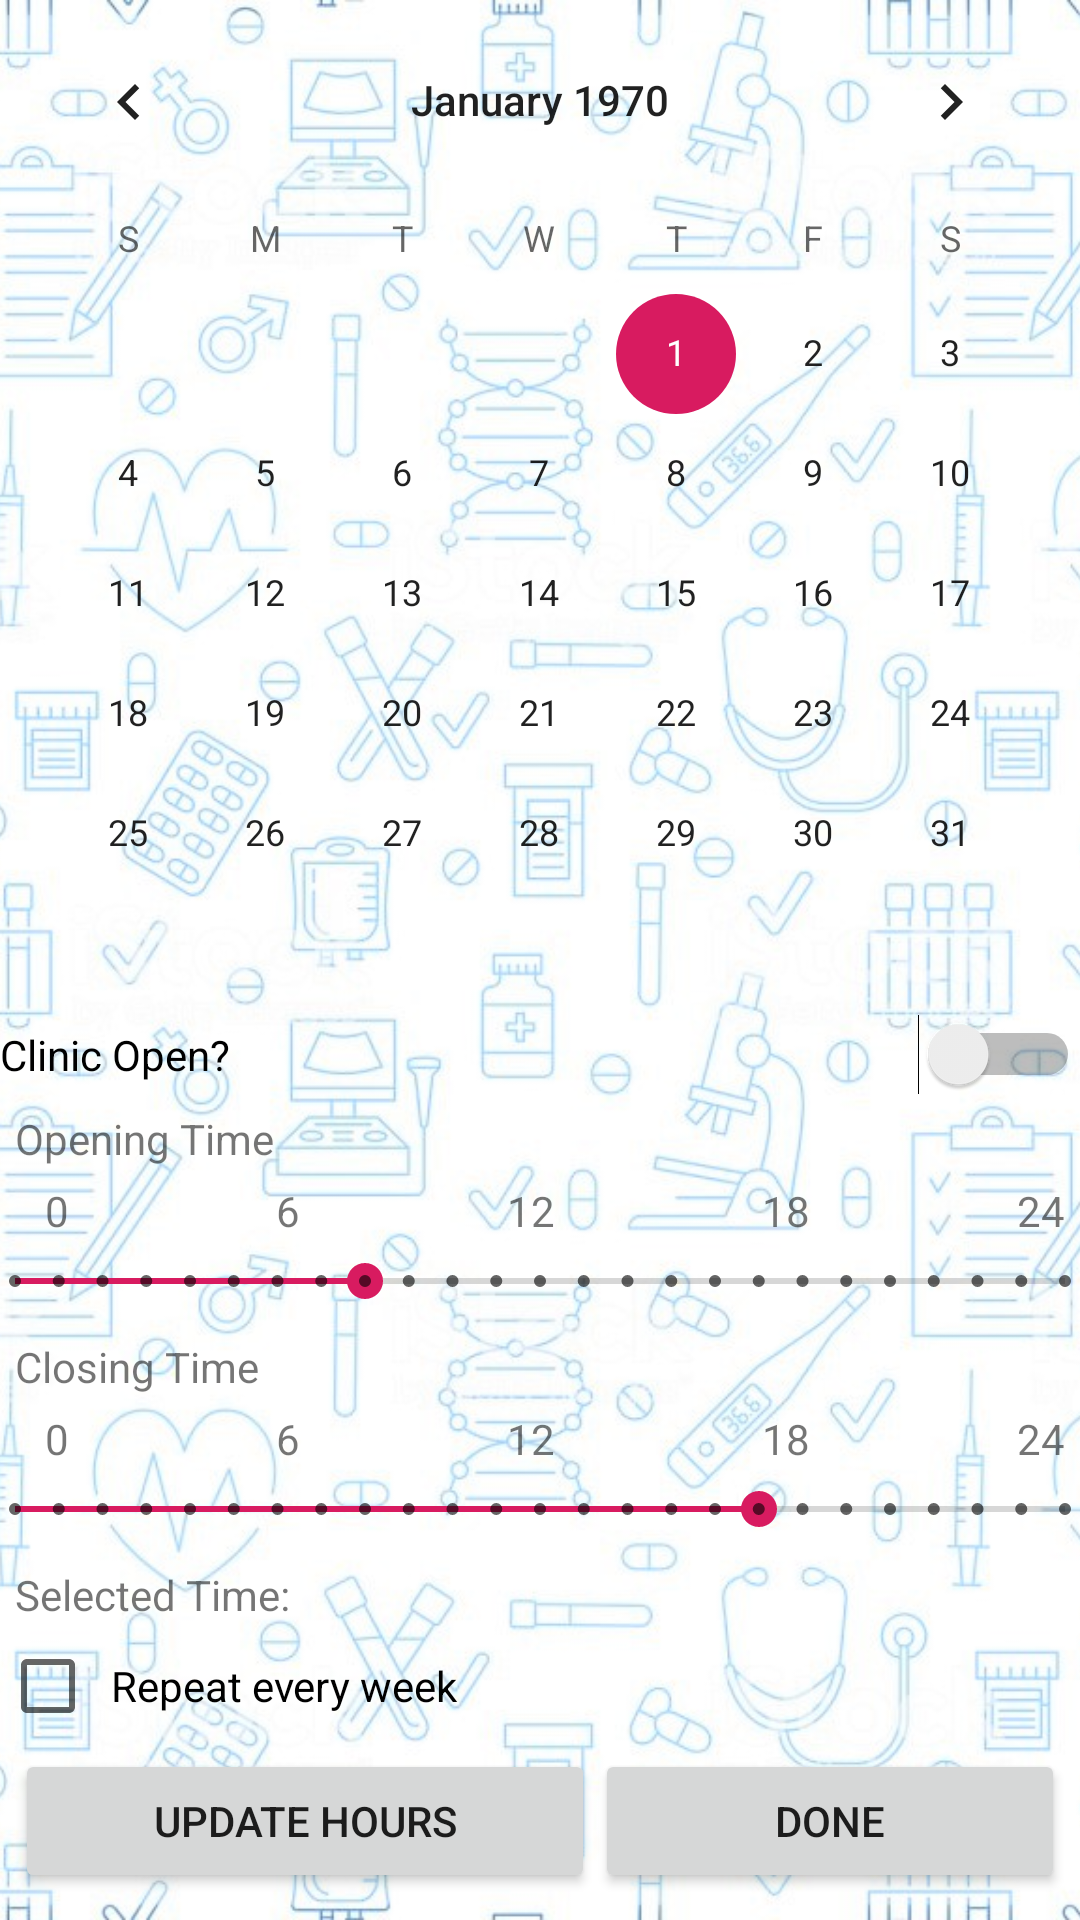

Reconstruct the res/layout file that produces this screen, plus the resources it refers to.
<!-- AndroidManifest.xml: application theme AppTheme -->
<!-- res/layout/activity_clinic_hours.xml -->
<?xml version="1.0" encoding="utf-8"?>
<androidx.constraintlayout.widget.ConstraintLayout xmlns:android="http://schemas.android.com/apk/res/android"
    xmlns:app="http://schemas.android.com/apk/res-auto"
    xmlns:tools="http://schemas.android.com/tools"
    android:layout_width="match_parent"
    android:layout_height="match_parent"
    tools:context=".ClinicHours">


    <ImageView
        android:id="@+id/imageView4"
        android:layout_width="fill_parent"
        android:layout_height="fill_parent"
        android:scaleType="centerCrop"
        app:srcCompat="@drawable/app_background_faded" />

    <ScrollView
        android:layout_width="match_parent"
        android:layout_height="match_parent">

        <LinearLayout
            android:layout_width="match_parent"
            android:layout_height="wrap_content"
            android:orientation="vertical" >

            <CalendarView
                android:id="@+id/clinicCalendar"
                android:layout_width="match_parent"
                android:layout_height="wrap_content" />

            <Switch
                android:id="@+id/isOpen"
                android:layout_width="match_parent"
                android:layout_height="wrap_content"
                android:text="Clinic Open?" />

            <TextView
                android:id="@+id/openTitle"
                android:layout_width="match_parent"
                android:layout_height="wrap_content"
                android:padding="5dp"
                android:text="Opening Time" />

            <LinearLayout
                android:layout_width="match_parent"
                android:layout_height="wrap_content"
                android:orientation="horizontal">

                <TextView
                    android:id="@+id/textView15"
                    android:layout_width="wrap_content"
                    android:layout_height="wrap_content"
                    android:layout_weight="1"
                    android:paddingLeft="15dp"
                    android:text="0" />

                <TextView
                    android:id="@+id/textView16"
                    android:layout_width="wrap_content"
                    android:layout_height="wrap_content"
                    android:layout_weight="1"
                    android:text="6" />

                <TextView
                    android:id="@+id/textView17"
                    android:layout_width="wrap_content"
                    android:layout_height="wrap_content"
                    android:layout_weight="1"
                    android:text="12" />

                <TextView
                    android:id="@+id/textView18"
                    android:layout_width="wrap_content"
                    android:layout_height="wrap_content"
                    android:layout_weight="1"
                    android:text="18" />

                <TextView
                    android:id="@+id/textView19"
                    android:layout_width="wrap_content"
                    android:layout_height="wrap_content"
                    android:paddingRight="5dp"
                    android:text="24" />
            </LinearLayout>

            <SeekBar
                android:id="@+id/opening"
                style="@style/Widget.AppCompat.SeekBar.Discrete"
                android:layout_width="match_parent"
                android:layout_height="wrap_content"
                android:max="24"
                android:padding="5dp"
                android:progress="8" />

            <TextView
                android:id="@+id/closingTitle"
                android:layout_width="match_parent"
                android:layout_height="wrap_content"
                android:padding="5dp"
                android:text="Closing Time" />

            <LinearLayout
                android:layout_width="match_parent"
                android:layout_height="wrap_content"
                android:orientation="horizontal">

                <TextView
                    android:id="@+id/textView20"
                    android:layout_width="wrap_content"
                    android:layout_height="wrap_content"
                    android:layout_weight="1"
                    android:paddingLeft="15dp"
                    android:text="0" />

                <TextView
                    android:id="@+id/textView21"
                    android:layout_width="wrap_content"
                    android:layout_height="wrap_content"
                    android:layout_weight="1"
                    android:text="6" />

                <TextView
                    android:id="@+id/textView22"
                    android:layout_width="wrap_content"
                    android:layout_height="wrap_content"
                    android:layout_weight="1"
                    android:text="12" />

                <TextView
                    android:id="@+id/textView23"
                    android:layout_width="wrap_content"
                    android:layout_height="wrap_content"
                    android:layout_weight="1"
                    android:text="18" />

                <TextView
                    android:id="@+id/textView24"
                    android:layout_width="wrap_content"
                    android:layout_height="wrap_content"
                    android:paddingRight="5dp"
                    android:text="24" />
            </LinearLayout>

            <SeekBar
                android:id="@+id/closing"
                style="@style/Widget.AppCompat.SeekBar.Discrete"
                android:layout_width="match_parent"
                android:layout_height="wrap_content"
                android:max="24"
                android:padding="5dp"
                android:progress="17" />

            <TextView
                android:id="@+id/selectedHours"
                android:layout_width="match_parent"
                android:layout_height="wrap_content"
                android:padding="5dp"
                android:text="Selected Time:" />

            <CheckBox
                android:id="@+id/repeat"
                android:layout_width="match_parent"
                android:layout_height="wrap_content"
                android:padding="5dp"
                android:text="Repeat every week" />

            <LinearLayout
                android:layout_width="match_parent"
                android:layout_height="match_parent"
                android:orientation="horizontal"
                android:padding="5dp">

                <Button
                    android:id="@+id/update"
                    android:layout_width="wrap_content"
                    android:layout_height="wrap_content"
                    android:layout_weight="1"
                    android:onClick="onUpdate"
                    android:text="Update Hours" />

                <Button
                    android:id="@+id/done"
                    android:layout_width="wrap_content"
                    android:layout_height="wrap_content"
                    android:layout_weight="1"
                    android:onClick="onDone"
                    android:text="Done" />
            </LinearLayout>

        </LinearLayout>
    </ScrollView>
</androidx.constraintlayout.widget.ConstraintLayout>
<!-- resources referenced by this layout -->
<resources>
  <!-- drawable app_background_faded: jpg bitmap (drawable, 218273 bytes) -->
  <style name="AppTheme" parent="Theme.AppCompat.Light.NoActionBar">
          
          <item name="colorPrimary">@color/colorPrimary</item>
          <item name="colorPrimaryDark">@color/colorPrimaryDark</item>
          <item name="colorAccent">@color/colorAccent</item>
      </style>
  <color name="colorPrimary">#850000</color>
  <color name="colorPrimaryDark">#330057</color>
  <color name="colorAccent">#D81B60</color>
</resources>
